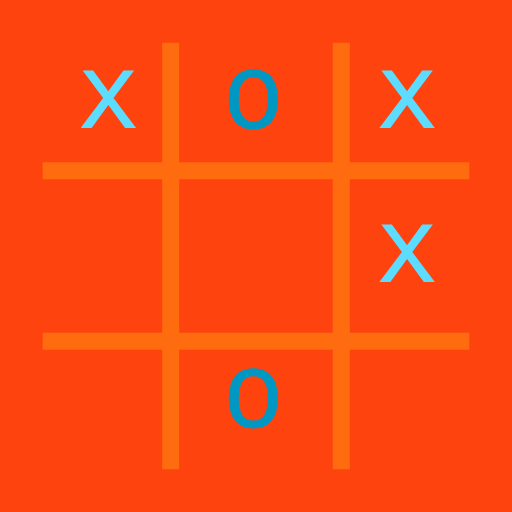
t = 0.00 s
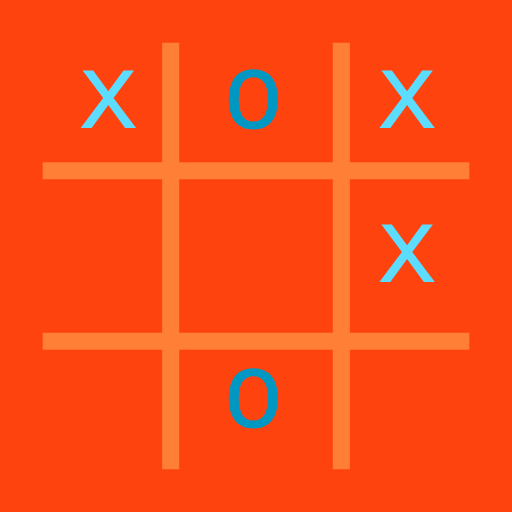
t = 1.25 s
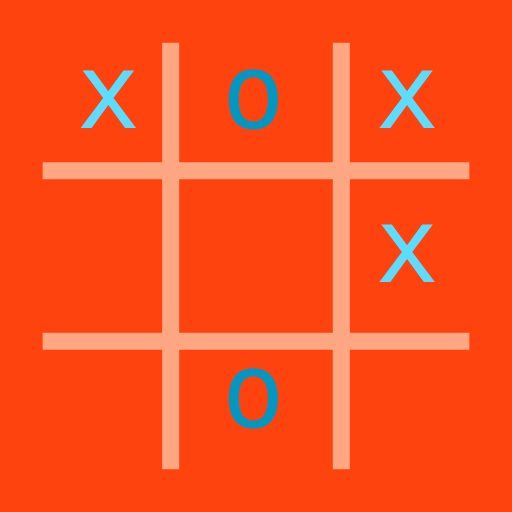
t = 3.75 s
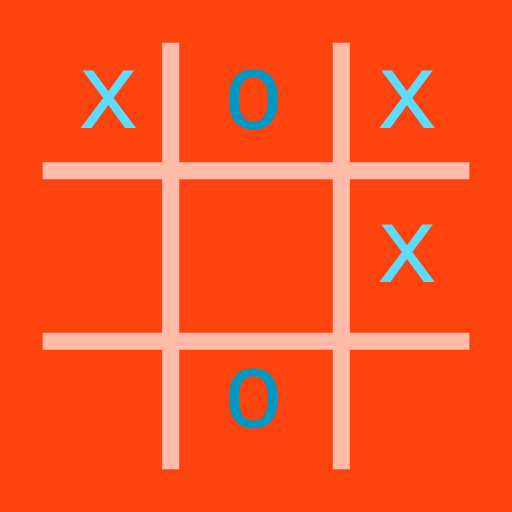
t = 5.00 s
t = 6.25 s: frame unchanged from t = 3.75 s, image omitted
t = 8.75 s: frame unchanged from t = 1.25 s, image omitted

The animated SVG that drew these frames (rendered in a browser with its animation timeline set to each time). Animation: 1 SMIL element (animate=1); one cycle of 10.00 s, repeats indefinitely.

<?xml version="1.0" encoding="iso-8859-1"?>
<!-- Generator: Adobe Illustrator 19.0.0, SVG Export Plug-In . SVG Version: 6.00 Build 0)  -->
<svg version="1.1" id="Layer_1" width="600" height="600" xmlns="http://www.w3.org/2000/svg" xmlns:xlink="http://www.w3.org/1999/xlink" x="0px" y="0px"
	 viewBox="0 0 600 600">
  <style>
    .x { font: normal 123px Andale Mono, monospace; fill: hsl(193, 100%, 68%); }
    .o { font: normal 123px Andale Mono, monospace; fill: hsl(193, 100%, 38%); }
    .hash { stroke: hsl(193, 100%, 53%); }
    .purple { fill: hsl(284, 100%, 37%) }
    .blue { fill: hsl(240, 100%, 50%) }
    .azure { fill: hsl(204, 56%, 70%) }
    .green { fill: hsl(103, 47%, 50%) }
    .yellow { fill: hsl(56, 100%, 50%) }
    .orange { fill: hsl(13, 100%, 53%) }

  </style>
<rect width="100%" height="100%" id="background" class="orange"/>
    <path 
		d="M 50 200 H 550 M 50 400 H 550 M 200 50 V 550 M 400 50 V 550" 
		fill="transparent" 
		stroke-width="20"
		stroke-linejoin="round"
		class="hash"
		>
      <animate attributeName="stroke" attributeType="XML"
        values="hsl(23, 100%, 53%);hsl(13, 100%, 83%);hsl(23, 100%, 53%)" dur="10s" repeatCount="indefinite"/>
    </path>
    <text x="90" y="150" class="x">x</text>
    <text x="440" y="150" class="x">x</text>
    <text x="440" y="330" class="x">x</text>
    <text x="260" y="150" class="o">o</text>
    <text x="260" y="500" class="o">o</text>
</svg>
